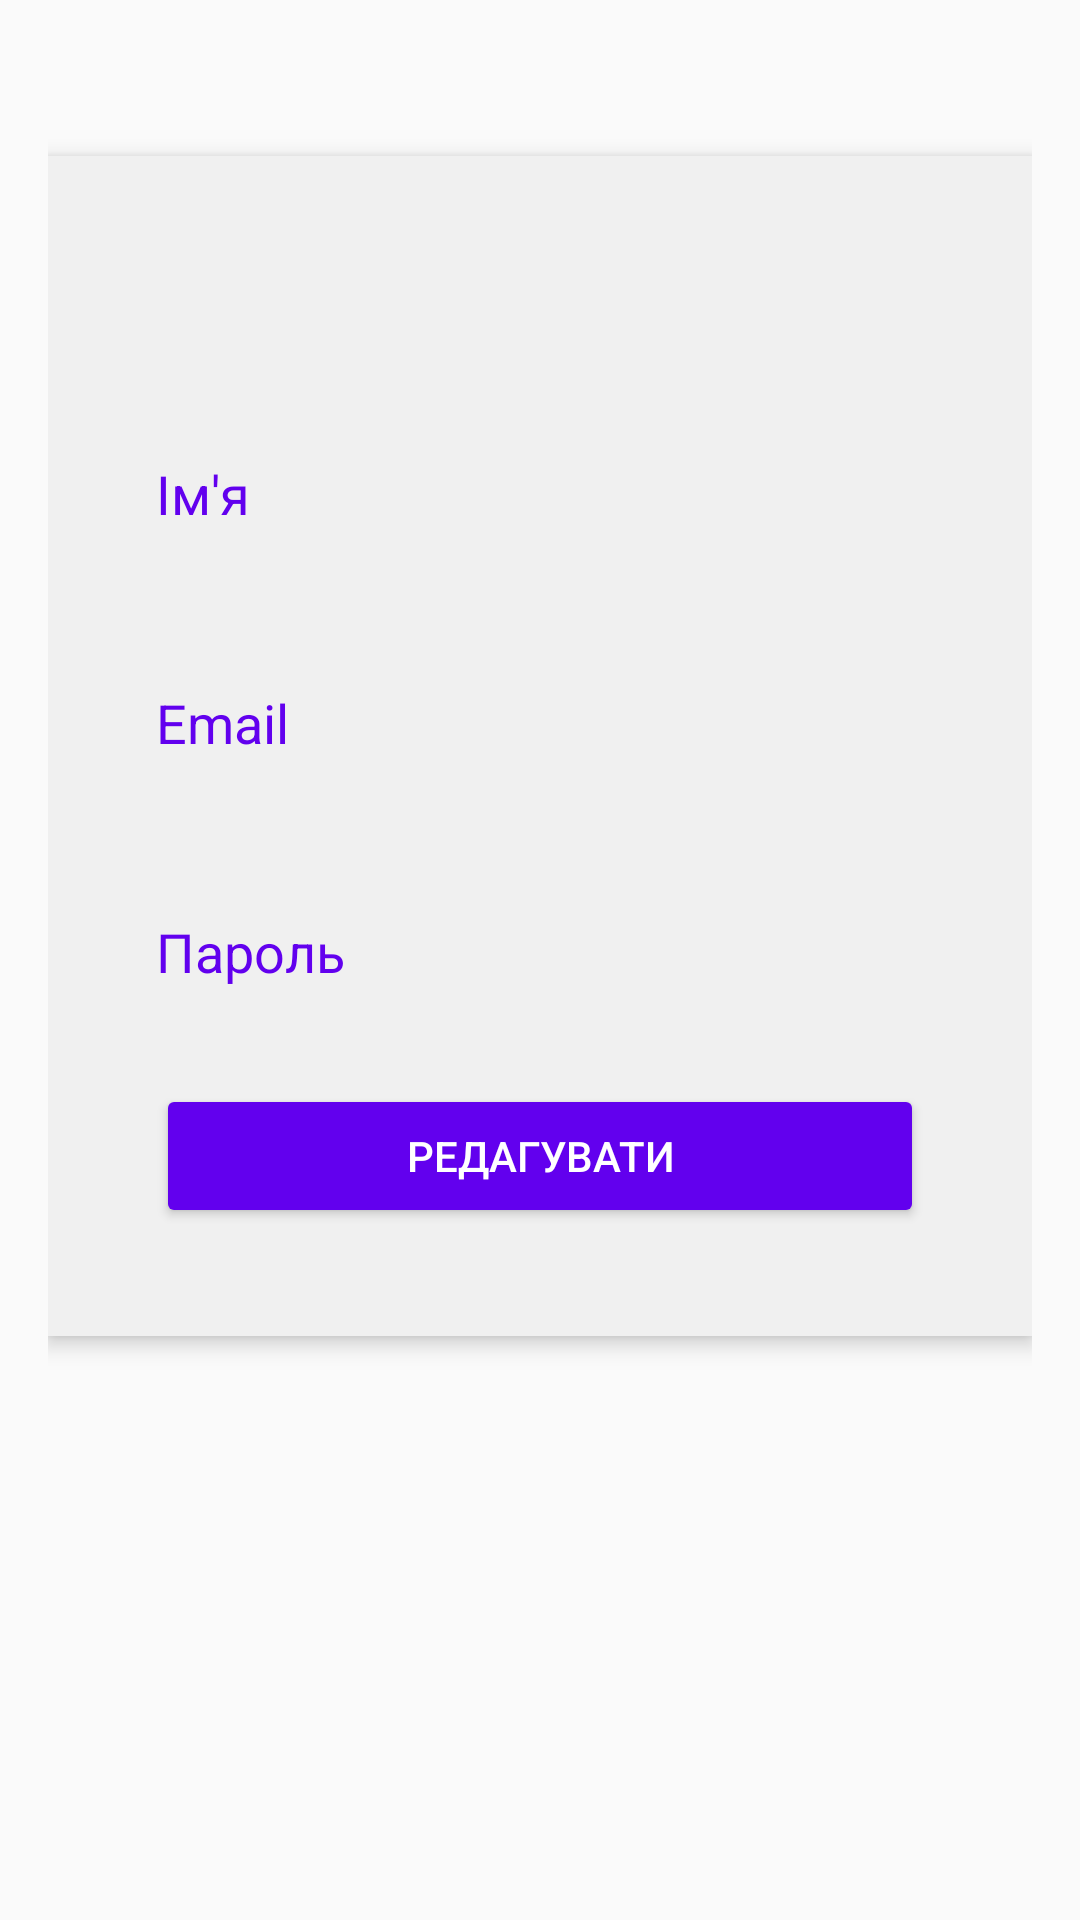

Android layout source for this screen:
<!-- AndroidManifest.xml: application theme Theme.AppCompat.Light.NoActionBar -->
<!-- res/layout/layout_profile.xml -->
<?xml version="1.0" encoding="utf-8"?>
<ScrollView xmlns:android="http://schemas.android.com/apk/res/android"
    xmlns:tools="http://schemas.android.com/tools"
    android:layout_width="match_parent"
    android:layout_height="match_parent"
    android:padding="16dp">

    <LinearLayout
        android:orientation="vertical"
        android:layout_width="match_parent"
        android:layout_height="wrap_content"
        android:background="@color/inputBackground"
        android:padding="36dp"
        android:elevation="4dp"
        android:layout_marginTop="36dp">

        <TextView
            android:id="@+id/tvProfileTitle"
            android:textSize="24sp"
            android:textStyle="bold"
            android:textColor="@color/primaryColor"
            android:layout_width="wrap_content"
            android:layout_height="wrap_content"/>

        
        <LinearLayout
            android:layout_width="match_parent"
            android:layout_height="wrap_content"
            android:orientation="horizontal"
            android:gravity="center_vertical"
            android:layout_marginTop="20dp">

            <TextView
                android:text="@string/name"
                android:layout_width="0dp"
                android:layout_height="wrap_content"
                android:layout_weight="1"
                android:textColor="@color/primaryColor"
                android:textSize="18sp"
                android:paddingEnd="8dp"/>

            <EditText
                android:id="@+id/etName"
                android:layout_width="0dp"
                android:layout_height="wrap_content"
                android:layout_weight="2"
                android:enabled="false"
                android:background="@color/inputBackground"
                android:padding="12dp"/>
        </LinearLayout>

        
        <LinearLayout
            android:layout_width="match_parent"
            android:layout_height="wrap_content"
            android:orientation="horizontal"
            android:gravity="center_vertical"
            android:layout_marginTop="20dp">

            <TextView
                android:text="@string/email"
                android:layout_width="0dp"
                android:layout_height="wrap_content"
                android:layout_weight="1"
                android:textColor="@color/primaryColor"
                android:textSize="18sp"
                android:paddingEnd="8dp"/>

            <EditText
                android:id="@+id/etEmail"
                android:layout_width="0dp"
                android:layout_height="wrap_content"
                android:layout_weight="2"
                android:enabled="false"
                android:background="@color/inputBackground"
                android:inputType="textEmailAddress"
                android:padding="20dp"/>
        </LinearLayout>

        
        <LinearLayout
            android:layout_width="match_parent"
            android:layout_height="wrap_content"
            android:orientation="horizontal"
            android:gravity="center_vertical"
            android:layout_marginTop="20dp">

            <TextView
                android:text="@string/password"
                android:layout_width="0dp"
                android:layout_height="wrap_content"
                android:layout_weight="1"
                android:textColor="@color/primaryColor"
                android:textSize="18sp"
                android:paddingEnd="8dp"/>

            <EditText
                android:id="@+id/etPassword"
                android:layout_width="0dp"
                android:layout_height="wrap_content"
                android:layout_weight="2"
                android:enabled="false"
                android:inputType="textPassword"
                android:background="@color/inputBackground"
                android:padding="12dp"/>
        </LinearLayout>

        <Button
            android:id="@+id/btnEdit"
            android:text="@string/edit"
            android:layout_width="match_parent"
            android:layout_height="wrap_content"
            android:layout_marginTop="20dp"
            android:backgroundTint="@color/primaryColor"
            android:textColor="@android:color/white"/>

        <Button
            android:id="@+id/btnSave"
            android:text="@string/save"
            android:layout_width="match_parent"
            android:layout_height="wrap_content"
            android:layout_marginTop="12dp"
            android:backgroundTint="@color/secondaryColor"
            android:textColor="@android:color/white"
            android:visibility="gone"/>
    </LinearLayout>
</ScrollView>
<!-- resources referenced by this layout -->
<resources>
  <color name="inputBackground">#F0F0F0</color>
  <color name="primaryColor">#6200EE</color>
  <color name="secondaryColor">#16BAD1</color>
  <string name="edit">Редагувати</string>
  <string name="email">Email</string>
  <string name="name">Ім\'я</string>
  <string name="password">Пароль</string>
  <string name="save">Зберегти</string>
</resources>
